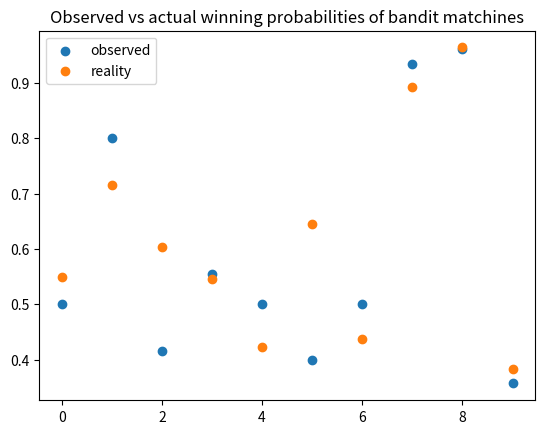
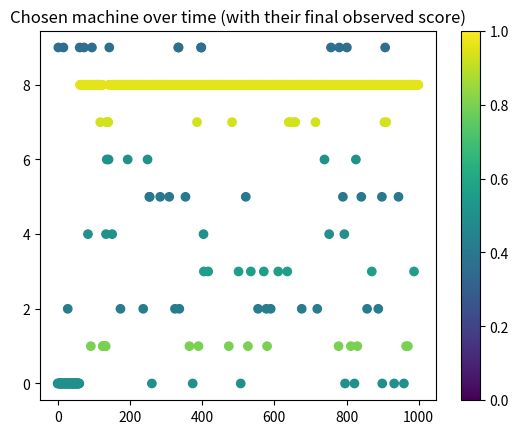
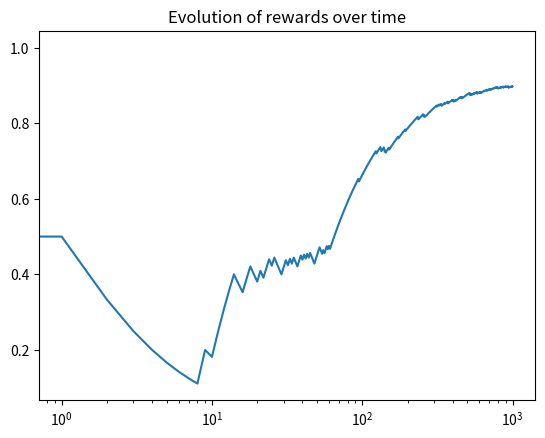
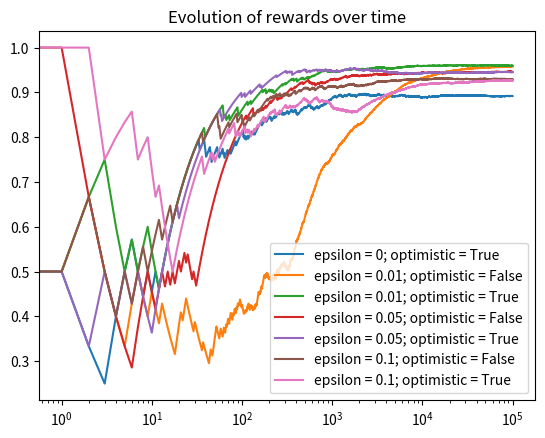

Source code (Python) for these figures, in order:
# -*- coding: utf-8 -*-


import numpy as np
from tqdm import tqdm
from matplotlib import pyplot as plt

np.random.seed(0)



class CasinoMachine:

    def __init__(self, id, prob):
        self.id = id
        self.prob = prob

    def pull(self):
        return np.random.random() < self.prob


class GreedyAgent:

    def __init__(self, choices, epsilon, optimistic=False):
        self.epsilon = epsilon
        self.is_optimistic = optimistic
        initial_score = 1 if optimistic else 0
        # for each choice, list of (avg score, nb of explorations)
        self.scores = {choice:[initial_score, 0] for choice in choices}
        # output structures
        self.choices = []
        self.rewards = []

    def pick_choice(self):
        return np.random.choice(list(self.scores.keys()))

    def update_score(self, choice, reward):
        self.scores[choice][1] += 1
        times_chosen = self.scores[choice][1]
        self.scores[choice][0] = (1 - 1/times_chosen) * self.scores[choice][0] + reward/times_chosen

    def run(self, max_iterations):
        for _ in tqdm(range(max_iterations)):
            explore = np.random.random() < self.epsilon
            if explore:
                choice = self.pick_choice()
            else:
                choice = max(self.scores, key=self.scores.get)
            self.choices.append(choice.id)
            reward = choice.pull()
            self.rewards.append(reward)
            self.update_score(choice, reward)




# initialization
bandit_count = 10
bandits = [CasinoMachine(id=i, prob=np.random.random()) for i in range(bandit_count)]

# TODO: make epsilon decrease with time (linear/cubic scheme?)
agent = GreedyAgent(bandits, epsilon=0.1)
agent.run(max_iterations=1000)

# observed vs actual scores
observed = [(k.id, v[0]) for k,v in agent.scores.items()]
reality = [(k.id, k.prob) for k in agent.scores.keys()]
plt.figure()
plt.scatter([i[0] for i in observed], [i[1] for i in observed])
plt.scatter([i[0] for i in reality], [i[1] for i in reality])
plt.legend(('observed', 'reality'))
plt.title("Observed vs actual winning probabilities of bandit matchines")
plt.show()

# choices over time
fig = plt.figure()
observed = dict(observed)
scat = plt.scatter(np.arange(len(agent.choices)), agent.choices, c=[observed[c] for c in agent.choices])
plt.clim(0,1)
fig.colorbar(scat)
plt.title("Chosen machine over time (with their final observed score)")
plt.show()

# avg reward over time
plt.figure()
plt.plot(np.arange(len(agent.rewards)), np.cumsum(agent.rewards) / (1+np.arange(len(agent.rewards))))
plt.title("Evolution of rewards over time")
plt.xscale('log')
plt.show()

# epsilon comparison
agents = [GreedyAgent(bandits, epsilon=e, optimistic=o)
          for e,o in zip([0,.01,.01,.05,.05,.1,.1], [True,False,True,False,True,False,True])]
for agent in agents:
    agent.run(max_iterations=100000)
# avg reward over time
plt.figure()
for agent in agents:
    plt.plot(np.arange(len(agent.rewards)), np.cumsum(agent.rewards) / (1+np.arange(len(agent.rewards))))
plt.title("Evolution of rewards over time")
plt.xscale('log')
plt.legend(["epsilon = " + str(agent.epsilon) + "; optimistic = " + str(agent.is_optimistic) for agent in agents])
plt.show()
